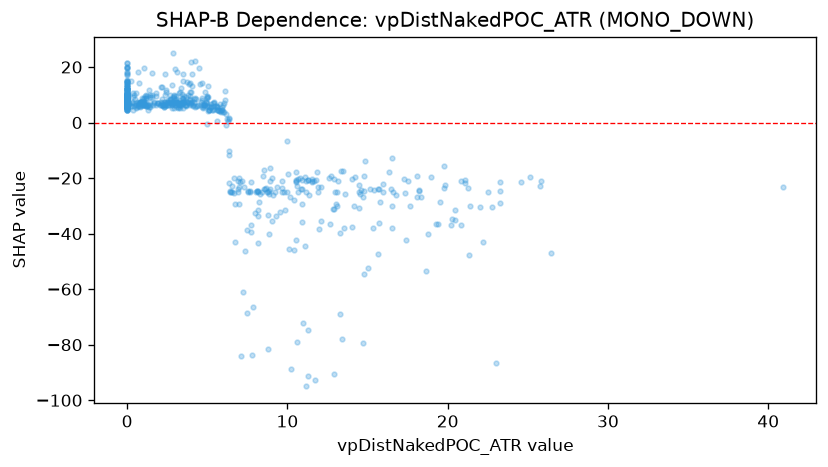

The data file committed next to this chart (first rows):
feature_value, shap_value
0.0, 11.09
0.0, 9.993
0.0, 11.97
0.0, 7.772
0.0, 11.07
0.0, 7.151
0.0, 6.876
0.0, 7.103
0.063, 9.833
0.0, 7.214
0.0, 9.883
2.892, 7.214
3.423, 8.879
0.0, 7.049
0.0, 7.363
1.418, 9.75
0.0, 7.214
0.0, 7.261
0.0, 7.315
0.0, 9.028
0.0, 7.261
0.0, 8.879
0.0, 7.049
0.0, 7.151
0.0, 7.749
0.0, 7.478
0.0, 7.002
0.0, 8.576
0.0, 7.315
0.0, 7.049
0.0, 7.214
0.0, 7.315
0.0, 8.105
0.0, 7.701
0.0, 8.576
0.0, 7.363
0.0, 7.049
0.0, 7.363
0.0, 9.028
0.585, 7.261
0.0, 6.853
0.0, 7.363
0.0, 7.261
0.0, 7.103
0.0, 7.151
0.0, 7.363
0.0, 8.879
0.0, 7.532
0.0, 7.151
0.233, 6.102
0.0, 6.987
0.0, 7.002
0.0, 7.579
0.0, 7.478
0.0, 7.363
0.0, 7.049
1.141, 6.157
0.0, 7.002
9.675, -23.51
1.848, 7.151
... 975 more rows
